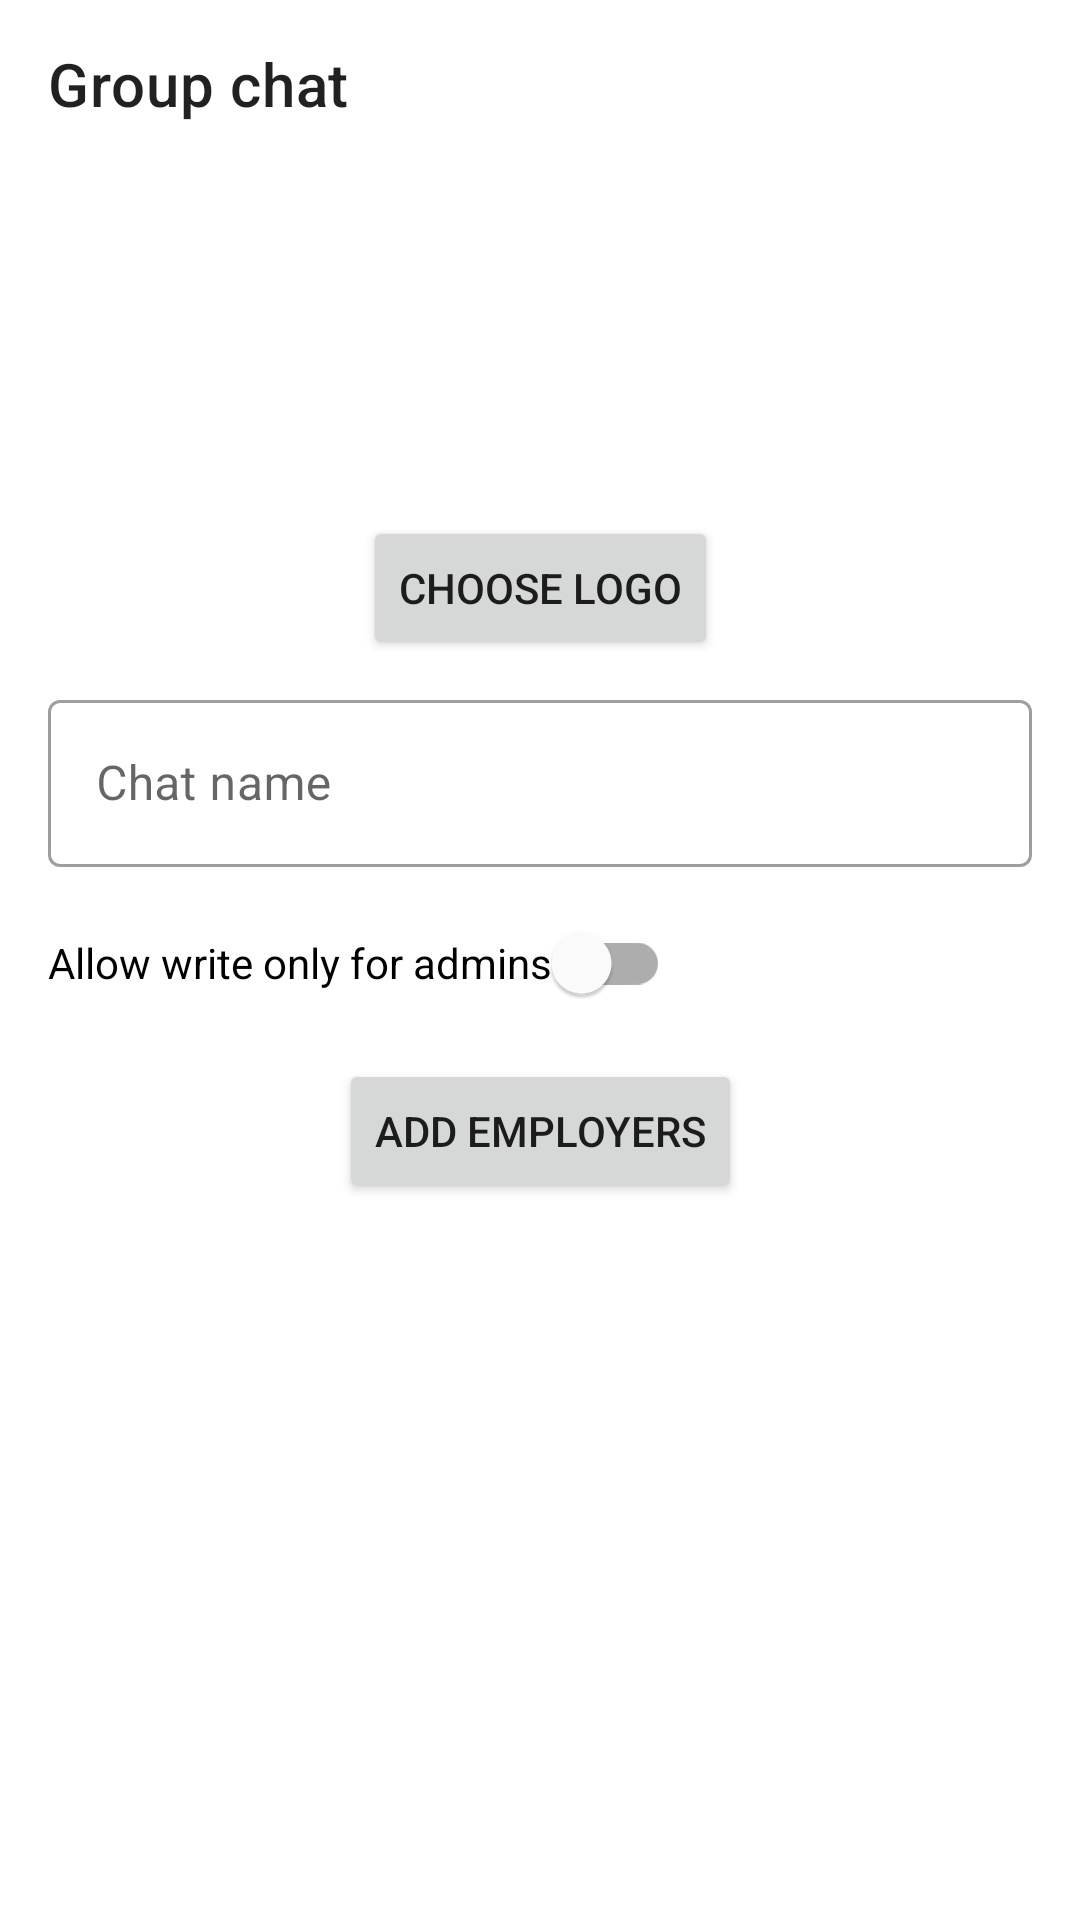

Here is an Android app screen rendered from its layout file. Give the layout XML and the strings, colors and styles it references.
<!-- AndroidManifest.xml: application theme Theme.EmployersApp -->
<!-- res/layout/fragment_group_chat_details.xml -->
<?xml version="1.0" encoding="utf-8"?>
<androidx.core.widget.NestedScrollView
    xmlns:app="http://schemas.android.com/apk/res-auto"
    xmlns:android="http://schemas.android.com/apk/res/android"
    android:layout_width="match_parent"
    android:layout_height="match_parent"
    android:fillViewport="true">
    <androidx.constraintlayout.widget.ConstraintLayout
        android:layout_width="match_parent"
        android:layout_height="match_parent">

        <com.google.android.material.appbar.AppBarLayout
            android:id="@+id/action_bar"
            android:layout_width="match_parent"
            android:layout_height="?actionBarSize"
            android:background="@color/white"
            app:layout_constraintTop_toTopOf="parent"
            app:layout_constraintStart_toStartOf="parent"
            app:layout_constraintEnd_toEndOf="parent">
            <androidx.appcompat.widget.Toolbar
                android:id="@+id/toolbar"
                app:title="Group chat"
                app:navigationIcon="@drawable/ic_baseline_arrow_back_24"
                android:layout_width="match_parent"
                android:layout_height="match_parent"/>
        </com.google.android.material.appbar.AppBarLayout>

        <ImageView
            android:id="@+id/img_logo"
            android:layout_width="100dp"
            android:layout_height="100dp"
            android:layout_marginTop="8dp"
            app:layout_constraintStart_toStartOf="parent"
            app:layout_constraintTop_toBottomOf="@id/action_bar"
            app:layout_constraintEnd_toEndOf="parent"/>


        <Button
            android:id="@+id/btn_choose_logo"
            android:layout_width="wrap_content"
            android:layout_height="wrap_content"
            android:text="@string/choose_logo"
            android:layout_marginTop="8dp"
            app:layout_constraintStart_toStartOf="parent"
            app:layout_constraintEnd_toEndOf="parent"
            app:layout_constraintTop_toBottomOf="@id/img_logo"/>

        <com.google.android.material.textfield.TextInputLayout
            android:id="@+id/txt_layout_name"
            style="@style/Widget.MaterialComponents.TextInputLayout.OutlinedBox"
            android:layout_width="match_parent"
            android:layout_height="wrap_content"
            android:layout_marginTop="8dp"
            android:layout_marginStart="16dp"
            android:layout_marginEnd="16dp"
            app:layout_constraintTop_toBottomOf="@id/btn_choose_logo">
            <com.google.android.material.textfield.TextInputEditText
                android:id="@+id/ed_name"
                android:layout_width="match_parent"
                android:layout_height="wrap_content"
                android:hint="@string/chat_name"/>
        </com.google.android.material.textfield.TextInputLayout>


        <com.google.android.material.switchmaterial.SwitchMaterial
            android:id="@+id/switch_write_only_admin"
            android:layout_width="wrap_content"
            android:layout_height="wrap_content"
            android:layout_marginStart="16dp"
            android:layout_marginTop="8dp"
            android:text="Allow write only for admins"
            app:layout_constraintTop_toBottomOf="@id/txt_layout_name"
            app:layout_constraintStart_toStartOf="parent"/>

        <Button
            android:id="@+id/btn_add_employers"
            android:layout_width="wrap_content"
            android:layout_height="wrap_content"
            android:text="@string/add_employers"
            android:layout_marginTop="8dp"
            app:layout_constraintTop_toBottomOf="@id/switch_write_only_admin"
            app:layout_constraintStart_toStartOf="parent"
            app:layout_constraintEnd_toEndOf="parent"/>

        <TextView
            android:id="@+id/tv_employers_header"
            style="@style/TextAppearance.MaterialComponents.Subtitle1"
            android:visibility="gone"
            android:layout_width="wrap_content"
            android:layout_height="wrap_content"
            android:text="@string/employers_in_chat"
            app:layout_constraintTop_toTopOf="@id/btn_add_employers"
            app:layout_constraintBottom_toBottomOf="@id/btn_add_employers"
            app:layout_constraintStart_toStartOf="@id/btn_add_employers"
            app:layout_constraintEnd_toEndOf="@id/btn_add_employers"/>

        <androidx.recyclerview.widget.RecyclerView
            android:id="@+id/rv_employers"
            android:minHeight="200dp"
            android:layout_width="0dp"
            android:layout_height="0dp"
            android:layout_marginTop="8dp"
            android:layout_marginStart="16dp"
            android:layout_marginEnd="16dp"
            android:layout_marginBottom="16dp"
            app:layout_constraintHeight_min="300dp"
            app:layout_constraintHeight_default="spread"
            app:layout_constraintStart_toStartOf="parent"
            app:layout_constraintEnd_toEndOf="parent"
            app:layout_constraintTop_toBottomOf="@id/btn_add_employers"
            app:layout_constraintBottom_toBottomOf="parent"/>

    </androidx.constraintlayout.widget.ConstraintLayout>
</androidx.core.widget.NestedScrollView>
<!-- resources referenced by this layout -->
<resources>
  <color name="white">#FFFFFFFF</color>
  <string name="add_employers">Add employers</string>
  <string name="chat_name">Chat name</string>
  <string name="choose_logo">Choose logo</string>
  <string name="employers_in_chat">Employers in chat</string>
  <style name="Theme.EmployersApp" parent="Theme.MaterialComponents.Light.NoActionBar">
          
          <item name="colorPrimary">@color/primaryColor</item>
          <item name="colorPrimaryVariant">@color/primaryLightColor</item>
          <item name="colorPrimaryDark">@color/primaryDarkColor</item>
          <item name="colorOnPrimary">@color/white</item>
          
          <item name="colorSecondary">@color/primaryColor</item>
          <item name="colorSecondaryVariant">@color/primaryLightColor</item>
          <item name="colorOnSecondary">@color/white</item>
          
          <item name="android:statusBarColor">?attr/colorPrimaryDark</item>
      </style>
  <color name="primaryColor">#2196f3</color>
  <color name="primaryLightColor">#6ec6ff</color>
  <color name="primaryDarkColor">#0069c0</color>
</resources>
